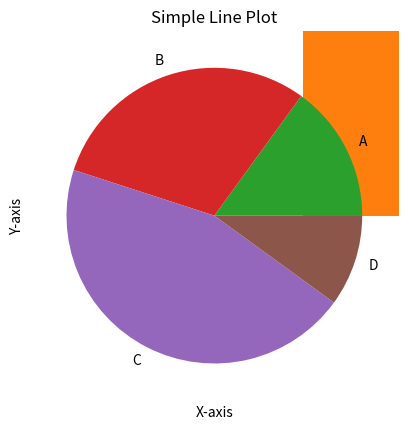

Here is the Python script that generated this plot:
# -*- coding: utf-8 -*-
"""Untitled3.ipynb

Automatically generated by Colab.

Original file is located at
    https://colab.research.google.com/<link-removed>
"""

import matplotlib.pyplot as plt

x = [1, 2, 3, 4, 5,8,7,9]
y = [2, 3, 5, 7, 11,4,98,1]

#1.Line plot
print("Line Plot")
plt.plot(x,y)
plt.show()

#2.Scatter Plot
print("Scatter Plot")
plt.scatter(x,y)
plt.show()

#3.Bar Plot
print("Bar Plot")
plt.bar(x,y)
plt.show()

#4.Histogram
print("Histogram")
data = [1,2,2,3,3,3,4,4,4,4,5,5,5,5,5,6,6,6,6,6,6,6]
plt.hist(data)
plt.show()

#5.Pie Chart
print("Pie Chart")
labels = ['A','B','C','D']
sizes = [15,30,45,10]
plt.pie(sizes,labels=labels)
plt.show()

plt.title('Simple Line Plot')
plt.xlabel('X-axis')
plt.ylabel('Y-axis')

plt.show()